Run: headless pygame with SDL's dummy video driver; simulated clock (each Clock.tick advances the game by its frame time, no real sleeping); random seed 0; keys injected as events and as key.get_pressed() state; no mouse input.
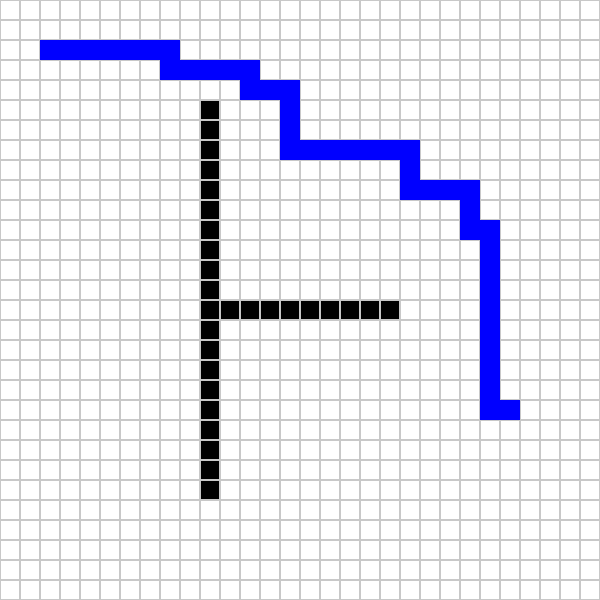
Frame 1 of 4 · flips 1–60 · no input
Frame 2 of 4 · flips 61–180 · tapped SPACE, RETURN · held RIGHT (→), D · screen unchanged from frame 1, image omitted
Frame 3 of 4 · flips 181–300 · held DOWN (↓), S · screen unchanged from frame 2, image omitted
Frame 4 of 4 · flips 301–420 · held LEFT (←), A, UP (↑), W · screen unchanged from frame 3, image omitted

The pygame program that drew these frames:

import pygame
import heapq

# --- A* PATHFINDING IMPLEMENTATION ---
class Node:
    def __init__(self, x, y, parent=None):
        self.x = x
        self.y = y
        self.parent = parent
        self.g = 0  # cost from start
        self.h = 0  # heuristic
        self.f = 0  # total cost

    def __lt__(self, other):
        return self.f < other.f

def heuristic(a, b):
    # Manhattan distance
    return abs(a.x - b.x) + abs(a.y - b.y)

def astar(start, goal, grid, grid_size):
    open_list = []
    closed_set = set()
    heapq.heappush(open_list, start)

    while open_list:
        current = heapq.heappop(open_list)
        if (current.x, current.y) == (goal.x, goal.y):
            path = []
            while current:
                path.append((current.x, current.y))
                current = current.parent
            return path[::-1]

        closed_set.add((current.x, current.y))

        # Explore neighbors
        for dx, dy in [(0,1),(0,-1),(1,0),(-1,0)]:
            x2, y2 = current.x + dx, current.y + dy
            if 0 <= x2 < grid_size and 0 <= y2 < grid_size and grid[y2][x2] == 0:
                if (x2, y2) in closed_set:
                    continue

                neighbor = Node(x2, y2, current)
                neighbor.g = current.g + 1
                neighbor.h = heuristic(neighbor, goal)
                neighbor.f = neighbor.g + neighbor.h

                # Check if already in open_list with lower f
                if any(n.x == neighbor.x and n.y == neighbor.y and n.f <= neighbor.f for n in open_list):
                    continue

                heapq.heappush(open_list, neighbor)

    return None  # No path found

# --- PYGAME VISUALIZATION ---
pygame.init()
WIDTH, HEIGHT = 600, 600
GRID_SIZE = 30
CELL = WIDTH // GRID_SIZE

win = pygame.display.set_mode((WIDTH, HEIGHT))
pygame.display.set_caption("A* Pathfinding - Autonomous Navigation")

# Create grid (0=empty, 1=obstacle)
grid = [[0 for _ in range(GRID_SIZE)] for _ in range(GRID_SIZE)]

# Add some obstacles
for i in range(10, 20):
    grid[15][i] = 1
for i in range(5, 25):
    grid[i][10] = 1

start = Node(2, 2)
goal = Node(25, 20)

path = astar(start, goal, grid, GRID_SIZE)

# --- MAIN LOOP ---
run = True
while run:
    win.fill((255, 255, 255))

    # Draw grid
    for y in range(GRID_SIZE):
        for x in range(GRID_SIZE):
            rect = pygame.Rect(x * CELL, y * CELL, CELL, CELL)
            if grid[y][x] == 1:
                pygame.draw.rect(win, (0, 0, 0), rect)  # obstacle
            pygame.draw.rect(win, (200, 200, 200), rect, 1)

    # Draw start & goal
    pygame.draw.rect(win, (0, 255, 0), (start.x*CELL, start.y*CELL, CELL, CELL))
    pygame.draw.rect(win, (255, 0, 0), (goal.x*CELL, goal.y*CELL, CELL, CELL))

    # Draw path
    if path:
        for (x, y) in path:
            pygame.draw.rect(win, (0, 0, 255), (x*CELL, y*CELL, CELL, CELL))

    for event in pygame.event.get():
        if event.type == pygame.QUIT:
            run = False

    pygame.display.flip()

pygame.quit()
